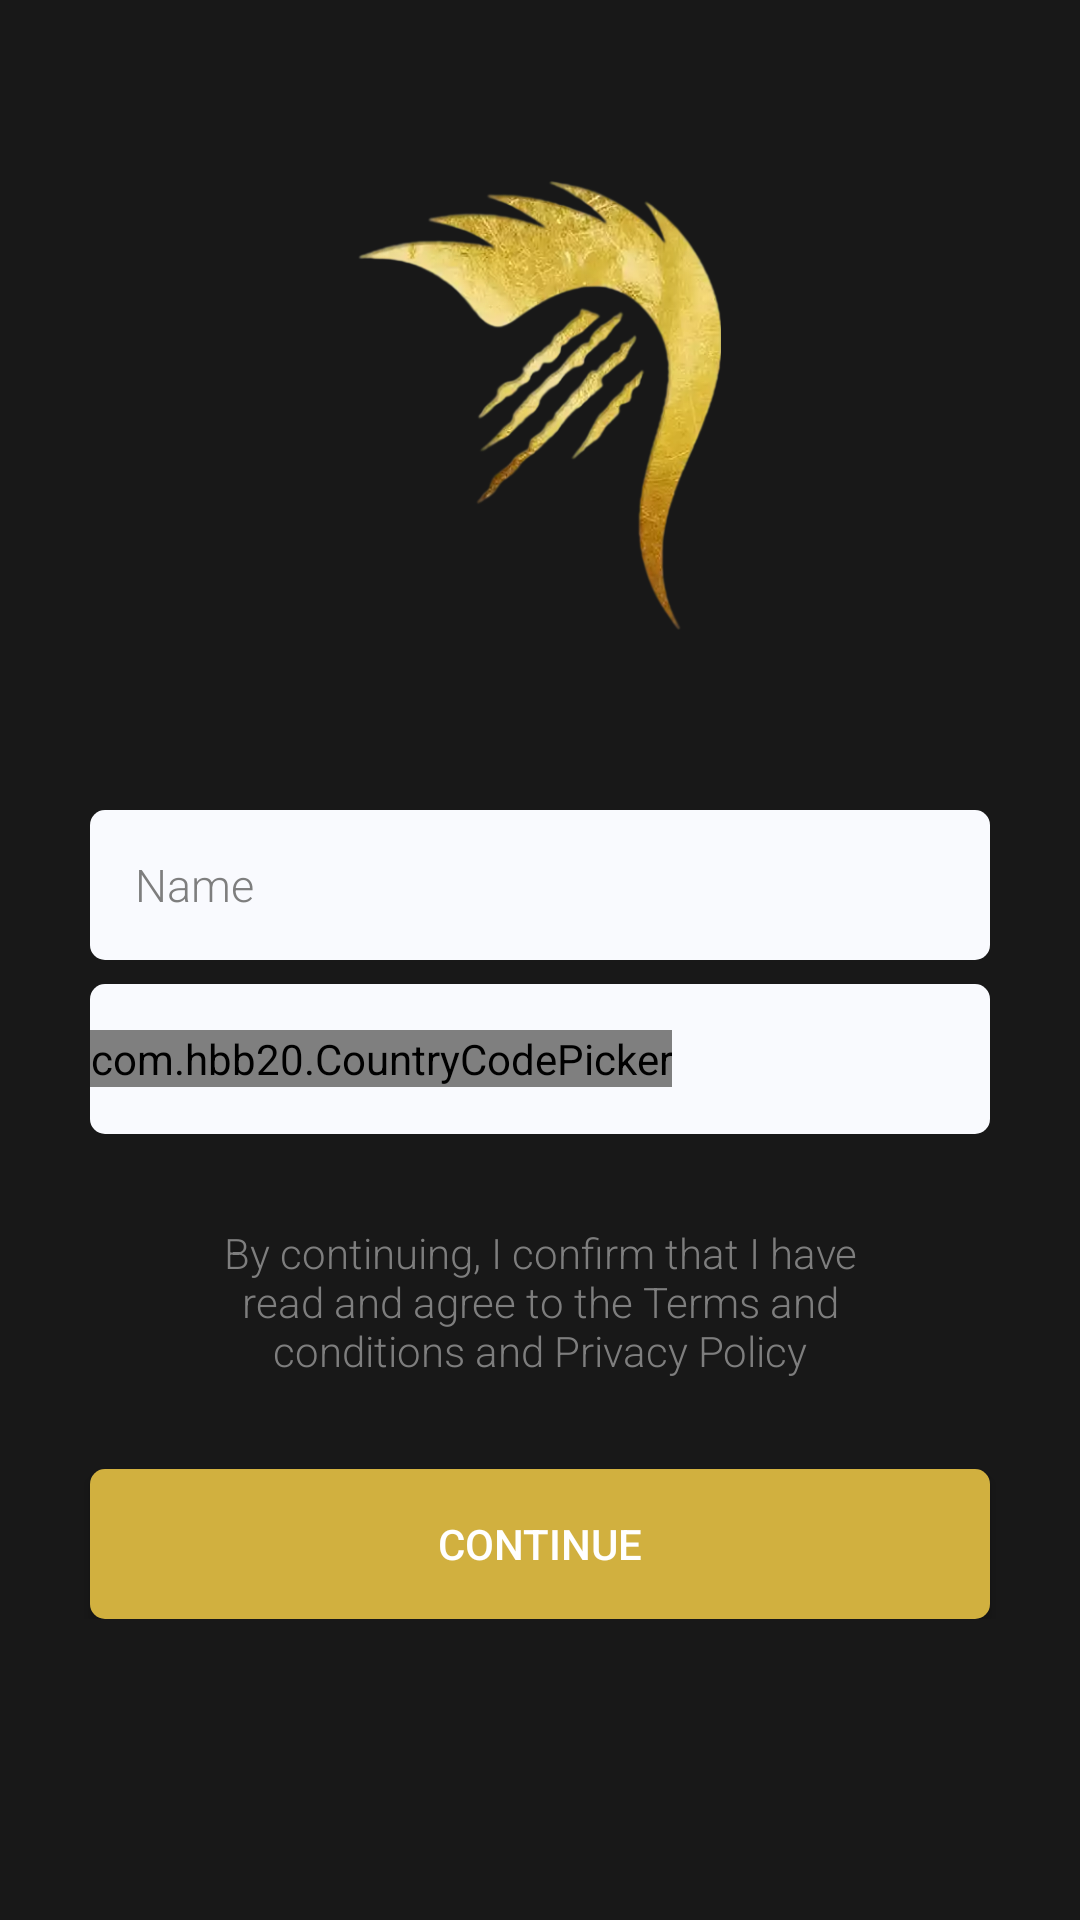

Layout XML and referenced resources for this Android screen:
<!-- AndroidManifest.xml: application theme Theme.PrestigeMessenger -->
<!-- res/layout/activity_login.xml -->
<?xml version="1.0" encoding="utf-8"?>
<ScrollView xmlns:android="http://schemas.android.com/apk/res/android"
    xmlns:app="http://schemas.android.com/apk/res-auto"
    xmlns:tools="http://schemas.android.com/tools"
    android:layout_width="match_parent"
    android:layout_height="match_parent"
    tools:context=".activity.LoginActivity"
    android:overScrollMode="never"
    android:scrollbars="none"
    android:background="@color/dark_chat_bg">

    <androidx.constraintlayout.widget.ConstraintLayout
        android:layout_width="match_parent"
        android:layout_height="wrap_content"
        >

        <ImageView
            android:id="@+id/imgLogo"
            android:layout_width="150dp"
            android:layout_height="150dp"
            android:src="@drawable/img_logo"
            android:textAlignment="center"
            android:scaleType="centerInside"
            android:layout_marginTop="60dp"

            app:layout_constraintTop_toTopOf="parent"
            app:layout_constraintStart_toStartOf="parent"
            app:layout_constraintEnd_toEndOf="parent"
            />

        <EditText
            android:id="@+id/etName"
            android:layout_width="match_parent"
            android:layout_height="50dp"
            android:background="@drawable/edit_text_custom"
            android:layout_marginEnd="30dp"
            android:layout_marginStart="30dp"

            android:drawablePadding="10dp"
            android:paddingStart="15dp"
            android:layout_marginTop="60dp"
            android:hint="Name"
            android:textColorHint="@color/gray"
            android:textSize="15sp"
            android:fontFamily="sans-serif-light"

            app:layout_constraintTop_toBottomOf="@+id/imgLogo"
            />


























        <LinearLayout
            android:id="@+id/mobLayout"
            android:layout_width="match_parent"
            android:layout_height="50dp"
            android:orientation="horizontal"
            android:layout_gravity="center"
            android:layout_marginStart="30dp"
            android:layout_marginEnd="30dp"
            android:layout_marginTop="8dp"
            android:background="@drawable/edit_text_custom"

            app:layout_constraintTop_toBottomOf="@+id/etName"
            app:layout_constraintStart_toStartOf="parent"
            app:layout_constraintEnd_toEndOf="parent"
            >












            <com.hbb20.CountryCodePicker
                android:id="@+id/ccp"
                app:ccp_textSize="12sp"
                app:ccp_autoDetectCountry="true"
                app:ccp_arrowColor="@color/primary_gold_dark"
                android:layout_width="wrap_content"
                android:layout_height="wrap_content"
                android:layout_gravity="center"
               />

            <EditText
                android:id="@+id/inputMobile"
                android:layout_width="match_parent"
                android:layout_height="wrap_content"
                android:layout_gravity="center"
                android:background="@null"
                android:hint=""
                android:textColorHint="@color/gray"
                android:imeOptions="actionDone"
                android:importantForAutofill="no"
                android:inputType="number"
                android:textColor="@color/black_effective"
                android:textSize="16sp"
                android:textStyle="bold"
                />

        </LinearLayout>

        <TextView
            android:id="@+id/txtTerms"
            android:layout_width="match_parent"
            android:layout_height="wrap_content"
            android:layout_marginStart="60dp"
            android:layout_marginEnd="60dp"
            android:layout_marginTop="30dp"
            android:textAlignment="center"
            android:text="@string/by_continuing_i_confirm_that_i_have_read_and_agree_to_the_terms_and_conditions_and_privacy_policy"
            android:textColor="@color/gray"
            android:fontFamily="sans-serif-light"
            app:layout_constraintTop_toBottomOf="@+id/mobLayout"
            />

        <FrameLayout
            android:layout_width="match_parent"
            android:layout_height="wrap_content"
            app:layout_constraintTop_toBottomOf="@+id/txtTerms"
            >

            <Button
                android:id="@+id/btContinue"
                android:layout_width="match_parent"
                android:layout_height="50dp"
                android:layout_marginStart="30dp"
                android:layout_marginEnd="30dp"
                android:background="@drawable/edit_text_custom"
                android:backgroundTint="@color/dark_primary_theme"
                android:textColor="@color/color_white"
                android:text="Continue"
                android:layout_marginTop="30dp"

                app:layout_constraintTop_toBottomOf="@+id/txtTerms"
                />

            <ProgressBar
                android:id="@+id/progressbar"
                android:layout_width="40dp"
                android:layout_height="40dp"
                android:visibility="gone"
                android:layout_gravity="center"
                android:progressTint="@color/dark_primary_theme"
                />

        </FrameLayout>

        
        
        
        
        
        
        
        
        
        

        
        






    </androidx.constraintlayout.widget.ConstraintLayout>

</ScrollView>
<!-- resources referenced by this layout -->
<resources>
  <color name="black">#FF000000</color>
  <color name="black_effective">#2a2a2a</color>
  <color name="color_red">#FD0018</color>
  <color name="color_white">#FFFFFF</color>
  <color name="dark_chat_bg">#181818</color>
  <color name="dark_primary_theme">#D1B03F</color>
  <color name="gray">#7e7e7e</color>
  <color name="primary_gold_dark">#A67C00</color>
  <!-- drawable edit_text_custom (drawable) -->
  <?xml version="1.0" encoding="utf-8"?>
  <shape android:shape="rectangle" xmlns:android="http://schemas.android.com/apk/res/android">
  
      <solid android:color="#F9FAFE"/>
      <corners android:radius="5dp"/>
  </shape>
  <!-- drawable img_logo: png bitmap (drawable, 123443 bytes) -->
  <string name="by_continuing_i_confirm_that_i_have_read_and_agree_to_the_terms_and_conditions_and_privacy_policy">By continuing, I confirm that I have read and agree to the Terms and conditions and Privacy Policy</string>
  <style name="Theme.PrestigeMessenger" parent="Theme.AppCompat.Light.NoActionBar">
          <item name="colorPrimary">@color/dark_primary</item>
          <item name="colorPrimaryDark">@color/dark_primary</item>
          <item name="colorAccent">@color/dark_primary</item>
      </style>
  <color name="dark_primary">#171717</color>
</resources>
